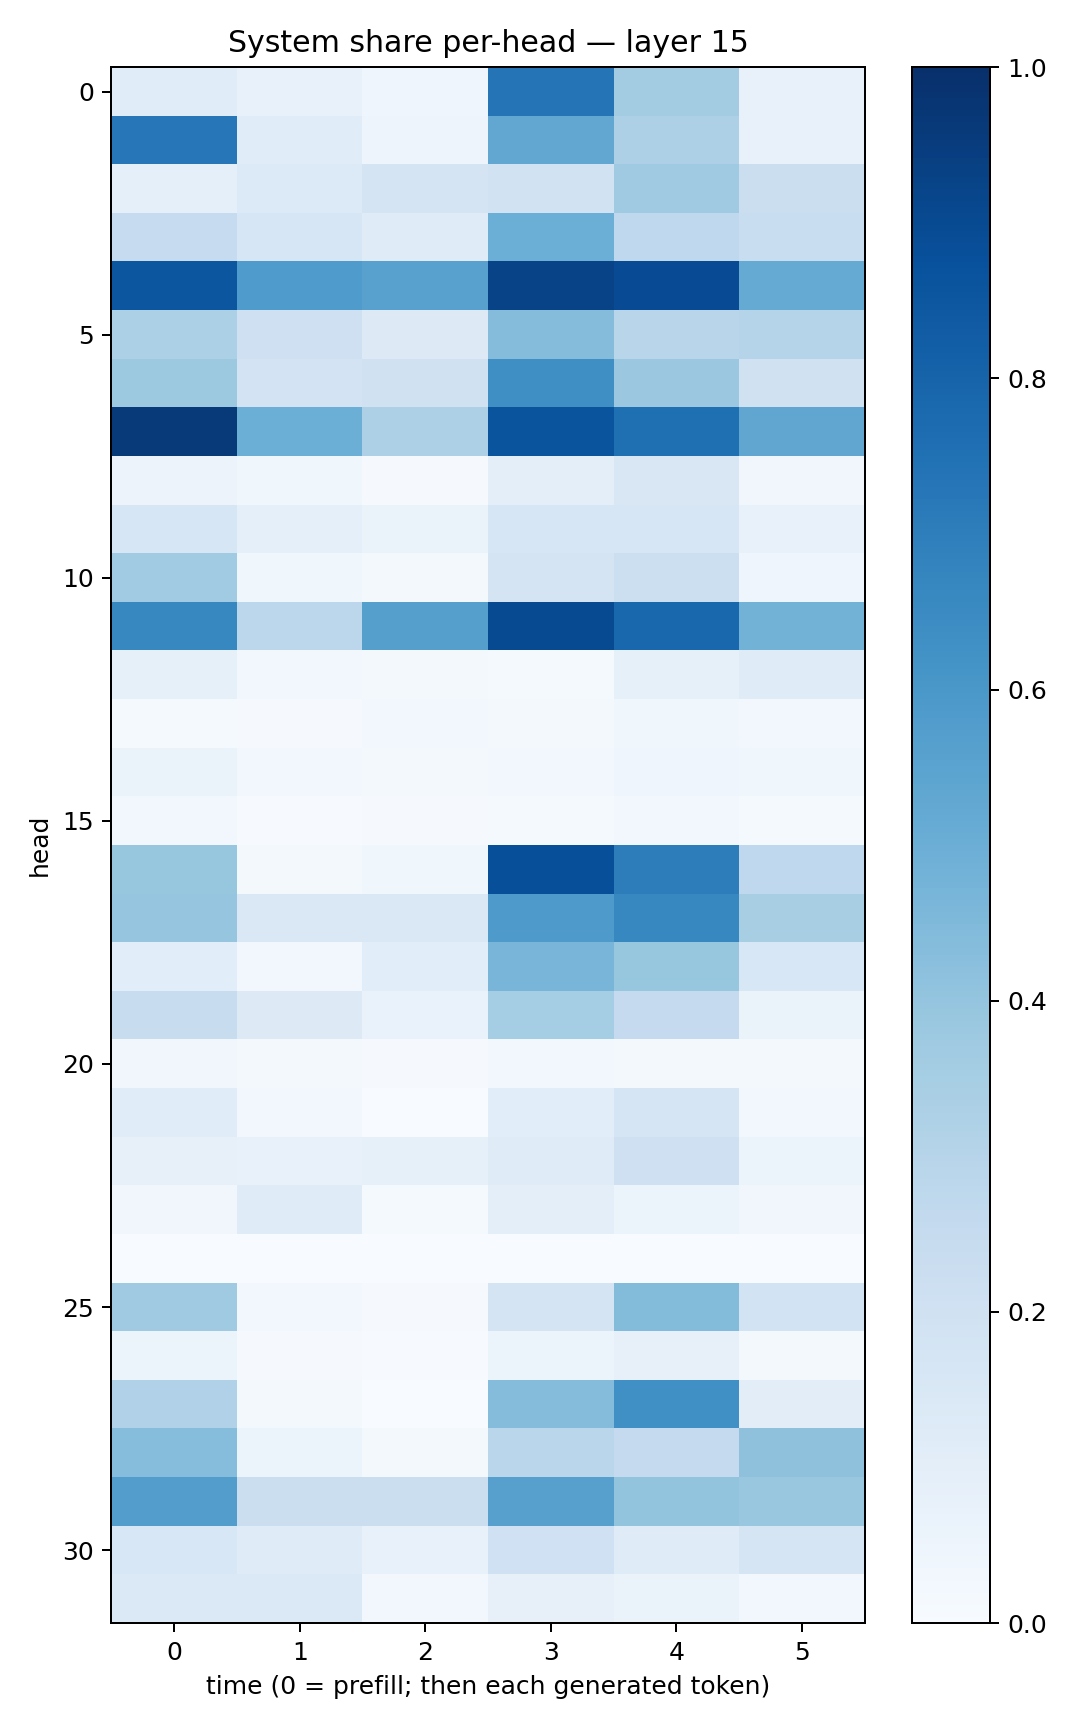

The table this chart was drawn from, first rows:
0.11634065, 0.07187901, 0.04472699, 0.7353996, 0.35739502, 0.070356466
0.7247, 0.1145, 0.04825, 0.528, 0.3253, 0.07361
0.08955, 0.1362, 0.1736, 0.1924, 0.3686, 0.2224
0.2475, 0.1576, 0.1209, 0.4971, 0.269, 0.2331
0.8524, 0.5853, 0.5558, 0.9242, 0.8919, 0.5157
0.3291, 0.2109, 0.1325, 0.4361, 0.2913, 0.2971
0.3756, 0.1831, 0.1988, 0.6339, 0.3826, 0.1969
0.9625, 0.4976, 0.3246, 0.8613, 0.7568, 0.5351
0.05841, 0.03634, 0.01084, 0.09677, 0.1517, 0.03482
0.1611, 0.08612, 0.06277, 0.1594, 0.1628, 0.07532
0.3654, 0.03537, 0.02114, 0.1743, 0.2163, 0.04598
0.6655, 0.2807, 0.5652, 0.8977, 0.7857, 0.4779
0.08383, 0.02531, 0.02132, 0.01293, 0.08382, 0.1195
0.01442, 0.01047, 0.02587, 0.02064, 0.03846, 0.02494
0.06616, 0.02745, 0.01645, 0.02369, 0.04352, 0.03545
0.02971, 0.004817, 0.009381, 0.0131, 0.02576, 0.01214
0.3938, 0.02075, 0.03583, 0.8793, 0.6999, 0.268
0.3951, 0.144, 0.1432, 0.587, 0.6668, 0.3421
0.1062, 0.02952, 0.1068, 0.4663, 0.3932, 0.155
0.2368, 0.1285, 0.06694, 0.3545, 0.251, 0.06527
0.03461, 0.0206, 0.01044, 0.02737, 0.01653, 0.01575
0.1172, 0.03066, 0.002848, 0.109, 0.1684, 0.02879
0.07937, 0.07319, 0.08442, 0.1195, 0.2109, 0.05946
0.03246, 0.1202, 0.01346, 0.09411, 0.05166, 0.0349
0.0009809, 0.0007856, 7.66241e-05, 8.510366e-05, 0.000337, 0.0007657
0.3709, 0.02502, 0.008995, 0.1732, 0.4397, 0.1854
0.06082, 0.01089, 0.005151, 0.05359, 0.08025, 0.01906
0.3195, 0.01932, 0.002993, 0.4362, 0.631, 0.1025
0.4315, 0.05158, 0.02032, 0.2852, 0.2528, 0.4137
0.5706, 0.2199, 0.2236, 0.5606, 0.4004, 0.3851
0.1534, 0.1177, 0.07684, 0.202, 0.1209, 0.1707
0.1399, 0.1401, 0.02663, 0.08195, 0.06613, 0.02351
